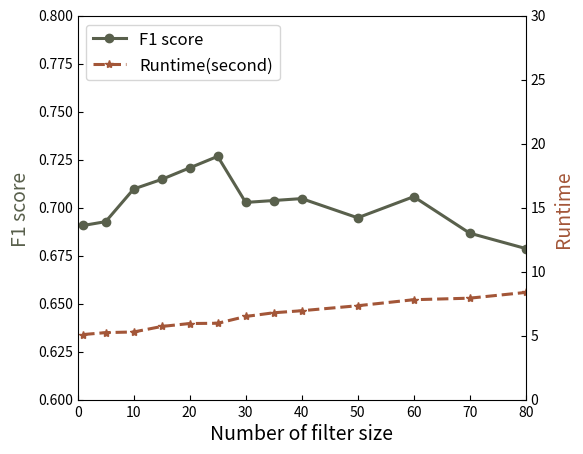

Here is the Python script that generated this plot:
from mpl_toolkits.axisartist.parasite_axes import HostAxes, ParasiteAxes
import matplotlib.pyplot as plt
import numpy as np

fig = plt.figure()
host = HostAxes(fig, [0.15, 0.1, 0.7, 0.8])
par1 = ParasiteAxes(host, sharex=host)
#par2 = ParasiteAxes(host, sharex=host)
host.parasites.append(par1)
#host.parasites.append(par2)
#host.set_ylabel("F1 score")
#host.set_xlabel("# Filter size")
host.axis["right"].set_visible(False)
#plt.xticks([])
host.axis["top"].major_ticks.set_color('white')
par1.axis["right"].set_visible(True)
#par1.set_ylabel("Runtime")
par1.axis["right"].major_ticklabels.set_visible(True)
par1.axis["right"].label.set_visible(True)
#par2.set_ylabel("Velocity")
#offset = (60, 0)
#new_axisline = par2.get_grid_helper().new_fixed_axis
#par2.axis["right2"] = new_axisline(loc="right", axes=par2, offset=offset)
fig.add_axes(host)
host.set_xlim(0, 80)
host.set_ylim(0.6, 0.8)
host.set_xlabel("Number of filter size")
host.set_ylabel("F1 score")
par1.set_ylabel("Runtime")
#p1, = host.plot([1, 5, 10, 15, 20, 25, 30, 35, 40,50,60,70,80,90,100], [0.66, 0.736, 0.764, 0.778, 0.786, 0.814, 0.786, 0.783, 0.787,0.791,0.789,0.785,0.790,0.792,0.786], 'o-',label="F1 score", linewidth=2.2, color="#59604C")
#p2, = par1.plot([1, 5, 10, 15, 20, 25, 30, 35, 40,50,60,70,80,90,100], [3.52, 3.68, 3.71, 3.72, 3.84, 3.85, 3.87, 3.96, 3.86,3.876,3.83,3.83,3.89,3.97,4.04], '*--', label="Runtime", linewidth=2.2, color="#A35638")
p1, = host.plot([1, 5, 10, 15, 20, 25, 30, 35, 40,50,60,70,80], [0.691, 0.693, 0.710, 0.715, 0.721, 0.727, 0.703, 0.704, 0.705,0.695,0.706,0.687,0.679], 'o-',label="F1 score", linewidth=2.2, color="#59604C")
p2, = par1.plot([1, 5, 10, 15, 20, 25, 30, 35, 40,50,60,70,80], [5.13, 5.28, 5.33, 5.76, 5.99, 6.01, 6.54, 6.83, 6.99,7.38,7.85,7.97,8.42], '*--', label="Runtime(second)", linewidth=2.2, color="#A35638")
#p1, = host.plot([1, 5, 10, 15, 20, 25, 30, 40,50,60,70,80], [0.589, 0.604, 0.614, 0.647, 0.634, 0.621, 0.612, 0.608, 0.531,0.546,0.448,0.486], 'o-',label="F1 score", linewidth=2.2, color="#59604C")
#p2, = par1.plot([1, 5, 10, 15, 20, 25, 30, 40,50,60,70,80], [19.39, 17.82, 18.902, 18.904, 19.04, 19.509, 18.68, 19.53, 19.795,20.596,21.228,21.562], '*--', label="Runtime(second)", linewidth=2.2, color="#A35638")
#p3, = par2.plot([0, 1, 2], [50, 30, 15], label="Velocity")
par1.set_ylim(0, 30)
#par1.set_ylim(0, 1)
#par2.set_ylim(3.5, 4.2)
host.legend(loc="upper left", fontsize=12)
host.axis["left"].label.set_color(p1.get_color())
host.axis["left"].label.set_fontsize(14)
host.axis["left"].label.fontweight="bold"
host.axis["bottom"].label.set_fontsize(14)
par1.axis["right"].label.set_color(p2.get_color())
par1.axis["right"].label.set_fontsize(14)
par1.axis["right"].label.fontweight="bold"
#par2.axis["right2"].label.set_color(p3.get_color())
plt.show()